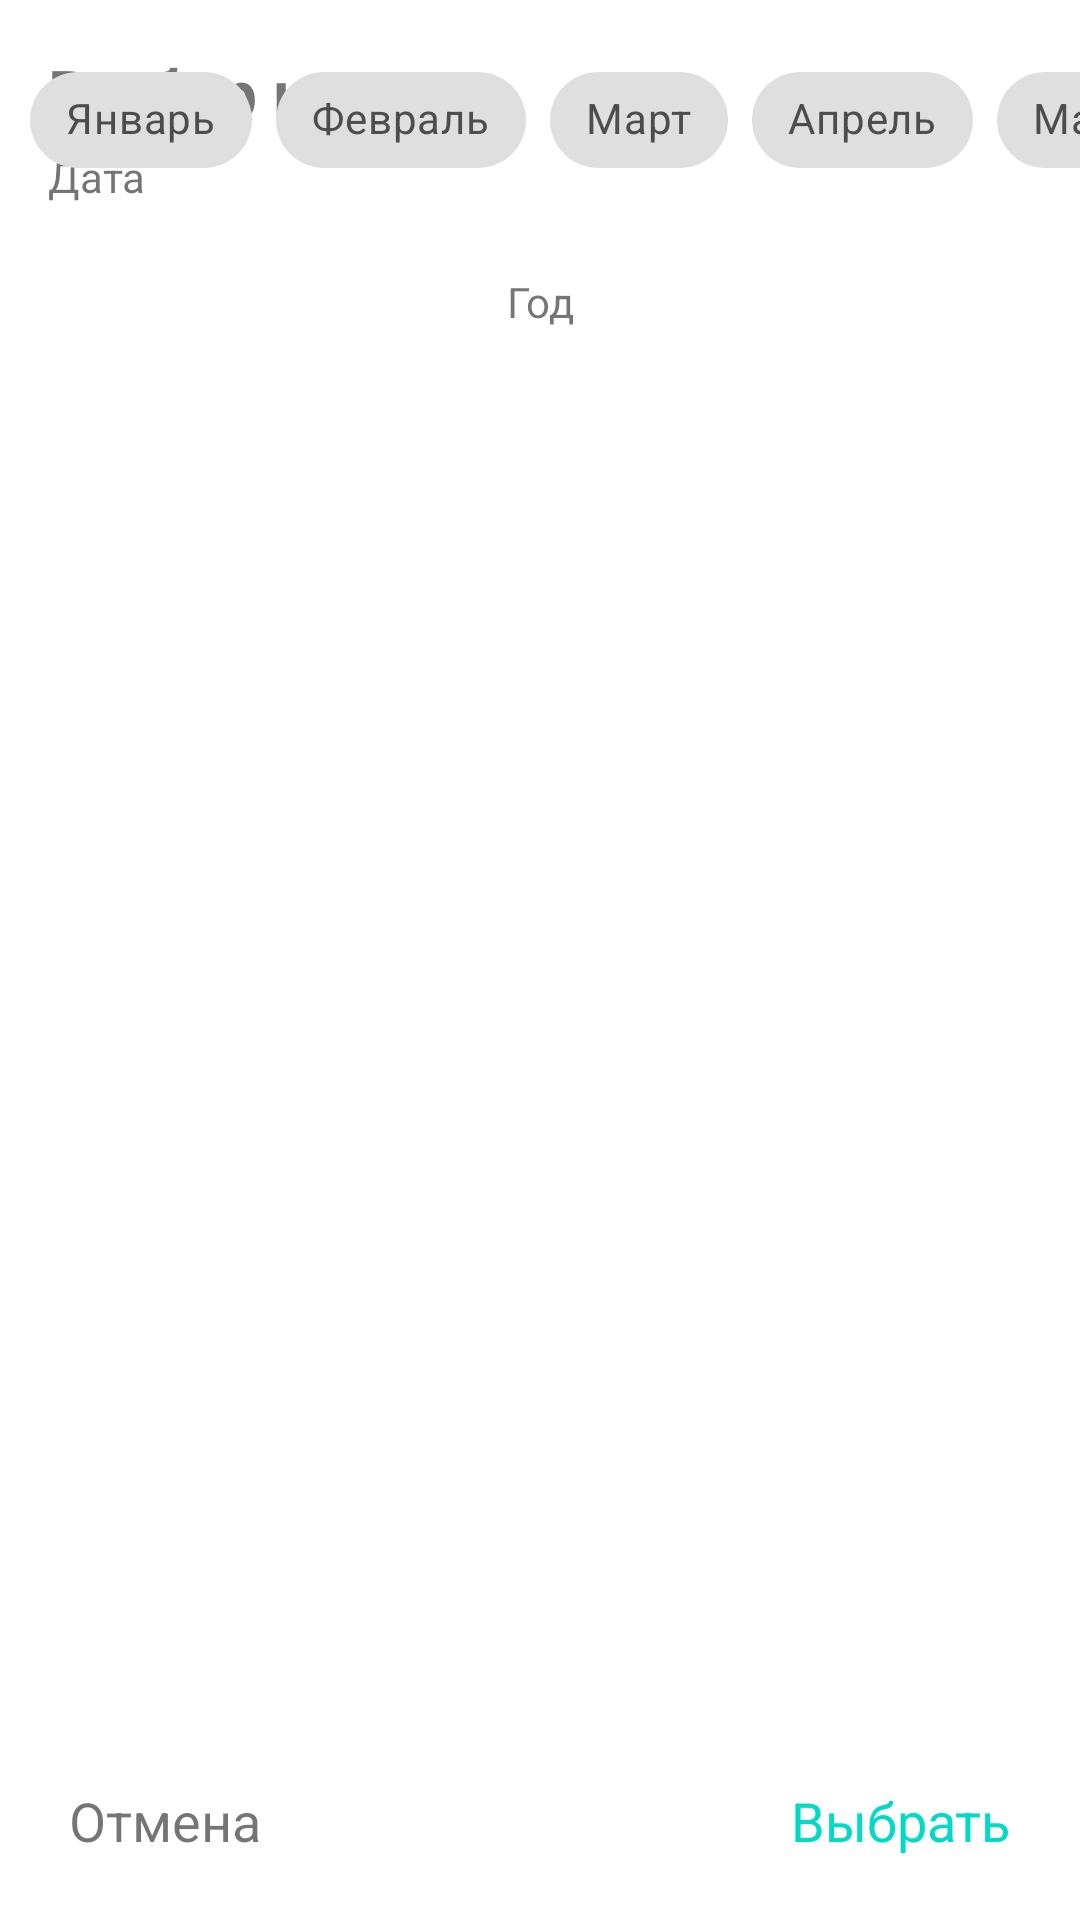

Here is an Android app screen rendered from its layout file. Give the layout XML and the strings, colors and styles it references.
<!-- AndroidManifest.xml: application theme Theme.MySamsungApp -->
<!-- res/layout/home_edit_week_dialog.xml -->
<?xml version="1.0" encoding="utf-8"?>
<androidx.constraintlayout.widget.ConstraintLayout xmlns:android="http://schemas.android.com/apk/res/android"
    xmlns:app="http://schemas.android.com/apk/res-auto"
    android:layout_width="300dp"
    android:layout_height="wrap_content">

    <TextView
        android:id="@+id/dialog_title"
        android:layout_width="0dp"
        android:layout_height="wrap_content"
        android:paddingStart="16dp"
        android:paddingTop="16dp"
        android:paddingEnd="16dp"
        android:text="Выбор недели"
        android:textSize="22sp"
        android:textStyle="bold"
        app:layout_constraintEnd_toEndOf="parent"
        app:layout_constraintStart_toStartOf="parent"
        app:layout_constraintTop_toTopOf="parent" />

    <TextView
        android:id="@+id/finalDateText"
        android:layout_width="wrap_content"
        android:layout_height="wrap_content"
        android:layout_marginTop="4dp"
        android:paddingStart="16dp"
        android:paddingEnd="16dp"
        android:text="Дата"
        app:layout_constraintStart_toStartOf="parent"
        app:layout_constraintTop_toBottomOf="@+id/dialog_title" />

    <TextView
        android:id="@+id/yearText"
        android:layout_width="wrap_content"
        android:layout_height="wrap_content"
        android:text="Год"
        app:layout_constraintBottom_toBottomOf="@+id/arrowLeft"
        app:layout_constraintEnd_toStartOf="@+id/arrowRight"
        app:layout_constraintStart_toEndOf="@+id/arrowLeft"
        app:layout_constraintTop_toTopOf="@+id/arrowLeft" />

    <ImageButton
        android:id="@+id/arrowLeft"
        android:layout_width="32dp"
        android:layout_height="32dp"
        android:layout_marginStart="10dp"
        android:layout_marginTop="16dp"
        android:background="?android:attr/selectableItemBackgroundBorderless"
        android:scaleType="fitCenter"
        app:layout_constraintStart_toStartOf="parent"
        app:layout_constraintTop_toBottomOf="@+id/finalDateText"
        app:srcCompat="@drawable/arrow_left" />

    <ImageButton
        android:id="@+id/arrowRight"
        android:layout_width="32dp"
        android:layout_height="32dp"
        android:layout_marginEnd="10dp"
        android:background="?android:attr/selectableItemBackgroundBorderless"
        android:scaleType="fitCenter"
        app:layout_constraintBottom_toBottomOf="@+id/arrowLeft"
        app:layout_constraintEnd_toEndOf="parent"
        app:layout_constraintTop_toTopOf="@+id/arrowLeft"
        app:srcCompat="@drawable/arrow_right" />

    <HorizontalScrollView
        android:id="@+id/horizontalScrollView"
        android:layout_width="match_parent"
        android:layout_height="match_parent"
        android:layout_marginTop="16dp"
        android:scrollbars="none"
        app:layout_constraintEnd_toEndOf="parent"
        app:layout_constraintStart_toStartOf="parent"
        app:layout_constraintTop_toBottomOf="@+id/arrowLeft">

        <LinearLayout
            android:layout_width="wrap_content"
            android:layout_height="match_parent"
            android:orientation="horizontal">

            <com.google.android.material.chip.ChipGroup
                android:id="@+id/chipGroupMonths"
                android:layout_width="wrap_content"
                android:layout_height="wrap_content"
                android:paddingStart="10dp"
                android:paddingEnd="10dp"
                app:selectionRequired="true"
                app:singleSelection="true">

                <com.google.android.material.chip.Chip
                    android:id="@+id/chip12"
                    style="@style/CustomChipStyle"
                    android:layout_width="wrap_content"
                    android:layout_height="wrap_content"
                    android:layout_weight=".1"
                    android:text="Январь" />

                <com.google.android.material.chip.Chip
                    android:id="@+id/chip11"
                    style="@style/CustomChipStyle"
                    android:layout_width="wrap_content"
                    android:layout_height="wrap_content"
                    android:layout_weight=".1"
                    android:text="Февраль" />

                <com.google.android.material.chip.Chip
                    android:id="@+id/chip10"
                    style="@style/CustomChipStyle"
                    android:layout_width="wrap_content"
                    android:layout_height="wrap_content"
                    android:layout_weight=".1"
                    android:text="Март" />

                <com.google.android.material.chip.Chip
                    android:id="@+id/chip9"
                    style="@style/CustomChipStyle"
                    android:layout_width="wrap_content"
                    android:layout_height="wrap_content"
                    android:layout_weight=".1"
                    android:text="Апрель" />

                <com.google.android.material.chip.Chip
                    android:id="@+id/chip8"
                    style="@style/CustomChipStyle"
                    android:layout_width="wrap_content"
                    android:layout_height="wrap_content"
                    android:layout_weight=".1"
                    android:text="Май" />

                <com.google.android.material.chip.Chip
                    android:id="@+id/chip7"
                    style="@style/CustomChipStyle"
                    android:layout_width="wrap_content"
                    android:layout_height="wrap_content"
                    android:layout_weight=".1"
                    android:text="Июнь" />

                <com.google.android.material.chip.Chip
                    android:id="@+id/chip13"
                    style="@style/CustomChipStyle"
                    android:layout_width="wrap_content"
                    android:layout_height="wrap_content"
                    android:layout_weight=".1"
                    android:text="Июль" />

                <com.google.android.material.chip.Chip
                    android:id="@+id/chip"
                    style="@style/CustomChipStyle"
                    android:layout_width="wrap_content"
                    android:layout_height="wrap_content"
                    android:layout_weight=".1"
                    android:text="Август" />

                <com.google.android.material.chip.Chip
                    android:id="@+id/chip2"
                    style="@style/CustomChipStyle"
                    android:layout_width="wrap_content"
                    android:layout_height="wrap_content"
                    android:layout_weight=".1"
                    android:text="Сентябрь" />

                <com.google.android.material.chip.Chip
                    android:id="@+id/chip3"
                    style="@style/CustomChipStyle"
                    android:layout_width="wrap_content"
                    android:layout_height="wrap_content"
                    android:text="Октябрь" />

                <com.google.android.material.chip.Chip
                    android:id="@+id/chip4"
                    style="@style/CustomChipStyle"
                    android:layout_width="wrap_content"
                    android:layout_height="wrap_content"
                    android:text="Ноябрь" />

                <com.google.android.material.chip.Chip
                    android:id="@+id/chip5"
                    style="@style/CustomChipStyle"
                    android:layout_width="wrap_content"
                    android:layout_height="wrap_content"
                    android:text="Декабрь" />
            </com.google.android.material.chip.ChipGroup>
        </LinearLayout>
    </HorizontalScrollView>

    <HorizontalScrollView
        android:layout_width="match_parent"
        android:layout_height="match_parent"
        android:layout_marginTop="8dp"
        android:layout_marginBottom="20dp"
        android:scrollbars="none"
        app:layout_constraintBottom_toTopOf="@+id/cancelTextView"
        app:layout_constraintEnd_toEndOf="parent"
        app:layout_constraintStart_toStartOf="parent"
        app:layout_constraintTop_toBottomOf="@+id/horizontalScrollView">

        <LinearLayout
            android:id="@+id/LinearLayoutWeeks"
            android:layout_width="wrap_content"
            android:layout_height="match_parent"
            android:orientation="horizontal"
            android:paddingStart="20dp"
            android:paddingTop="10dp"
            android:paddingEnd="20dp"
            android:paddingBottom="10dp" />
    </HorizontalScrollView>

    <TextView
        android:id="@+id/cancelTextView"
        android:layout_width="wrap_content"
        android:layout_height="wrap_content"
        android:layout_marginStart="18dp"
        android:layout_marginBottom="16dp"
        android:background="?attr/selectableItemBackground"
        android:clickable="true"
        android:focusable="true"
        android:padding="5dp"
        android:text="Отмена"
        android:textSize="18sp"
        app:layout_constraintBottom_toBottomOf="parent"
        app:layout_constraintStart_toStartOf="parent" />

    <TextView
        android:id="@+id/chooseTextView"
        android:layout_width="wrap_content"
        android:layout_height="wrap_content"
        android:layout_marginEnd="18dp"
        android:layout_marginBottom="16dp"
        android:background="?attr/selectableItemBackground"
        android:clickable="true"
        android:focusable="true"
        android:padding="5dp"
        android:text="Выбрать"
        android:textColor="@color/teal_200"
        android:textSize="18sp"
        app:layout_constraintBottom_toBottomOf="parent"
        app:layout_constraintEnd_toEndOf="parent" />

</androidx.constraintlayout.widget.ConstraintLayout>
<!-- resources referenced by this layout -->
<resources>
  <color name="teal_200">#FF03DAC5</color>
  <style name="CustomChipStyle" parent="Widget.MaterialComponents.Chip.Choice">
          <item name="chipBackgroundColor">@color/custom_chip</item>
          <item name="android:textColor">@color/chip_text_color</item>
          <item name="rippleColor">@color/whiteAlpha</item>
      </style>
  <style name="Theme.MySamsungApp" parent="Theme.MaterialComponents.DayNight.DarkActionBar">
          
          <item name="colorPrimary">@color/purple_500</item>
          <item name="colorPrimaryVariant">@color/purple_700</item>
          <item name="colorOnPrimary">@color/white</item>
          
          <item name="colorSecondary">@color/teal_200</item>
          <item name="colorSecondaryVariant">@color/teal_700</item>
          <item name="colorOnSecondary">@color/black</item>
          
          <item name="android:statusBarColor">@color/teal_700</item>
          
      </style>
  <color name="whiteAlpha">#25FFFFFF</color>
  <color name="purple_500">#FF6200EE</color>
  <color name="purple_700">#FF3700B3</color>
  <color name="white">#FFFFFFFF</color>
  <color name="teal_700">#FF018786</color>
  <color name="black">#FF000000</color>
</resources>
